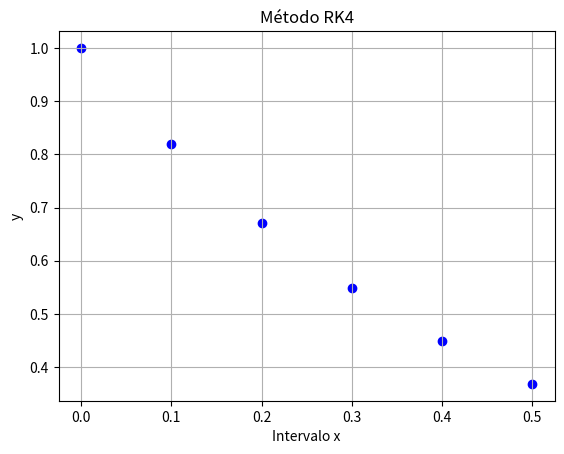

This chart was generated by the following Python code:
# -*- coding: utf-8 -*-
"""
Created on Wed Aug 10 23:59:01 2022

[redacted]
"""
import numpy as np 
import matplotlib.pyplot as plt
from math import e

#xi = float(input('Da valor inicial de xi: '))
#xf = float(input('Da valor final de xf: '))
#n = int(input('Da valor de iteraciones: '))
#yi = float(input('Da valor inicial de yi: '))

xi=0
xf=0

n=5
yi=1



x= np.zeros(n+2)
x[0] = xi

y = np.zeros(n+2)
y[0] = yi

def dydx(x,y):
    return (-2*y+((x**3)*e**-2*x))


h=0.1


i=0
while (i <= n):
    k1=dydx(x[i],y[i])
    print(k1)
    k2=dydx(x[i]+ h/2,y[i]+h*k1/2)
    print(k2)
    k3=dydx(x[i]+ h/2,y[i]+h*k2/2)
    print(k3)
    k4=dydx(x[i]+ h,y[i]+h*k3)
    print(k4)
    y[i+1] = y[i] +(h/6)*(k1+2*k2+2*k3+k4)
    print(y[i+1])
    x[i+1] = x[i]+h
    i = i + 1
    print()
    
print('Solución Aprox: ')
print(y[i-1])

x= np.delete(x,i)
y= np.delete(y,i)


plt.scatter(x,y).set_color('Blue')
plt.title('Método RK4')
plt.xlabel('Intervalo x')
plt.ylabel('y')
#plt.grid(axis='x', color='0.95')
plt.grid()